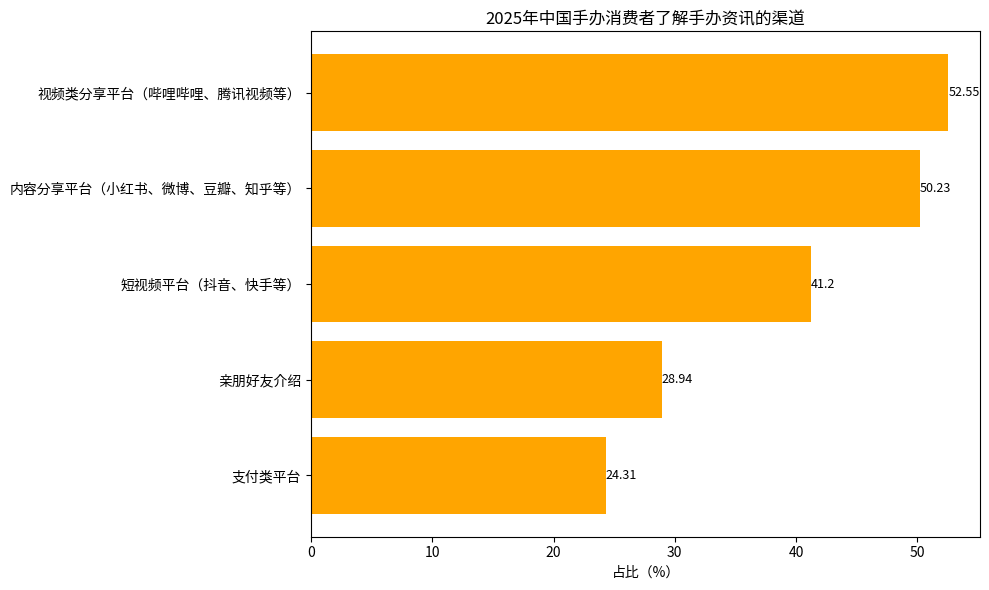

The matplotlib source for this figure:
import matplotlib.pyplot as plt
import numpy as np

# 了解手办资讯的渠道
channels = ["支付类平台", "亲朋好友介绍", "短视频平台（抖音、快手等）", 
            "内容分享平台（小红书、微博、豆瓣、知乎等）", "视频类分享平台（哔哩哔哩、腾讯视频等）"]
# 对应占比（%）
proportions = [24.31, 28.94, 41.20, 50.23, 52.55]

y = np.arange(len(channels))  # y轴坐标

fig, ax = plt.subplots(figsize=(10, 6))
# 绘制水平柱状图
bars = ax.barh(y, proportions, color='orange')

# 添加数值标注
for i, proportion in enumerate(proportions):
    ax.text(proportion, i, f'{proportion}', va='center', ha='left', fontsize=9)

# 设置y轴刻度和标签
ax.set_yticks(y)
ax.set_yticklabels(channels)
ax.set_xlabel('占比（%）')
ax.set_title('2025年中国手办消费者了解手办资讯的渠道')

plt.tight_layout()
plt.show()
